Run: headless pygame with SDL's dummy video driver; simulated clock (each Clock.tick advances the game by its frame time, no real sleeping); random seed 0; keys injected as events and as key.get_pressed() state; no mouse input.
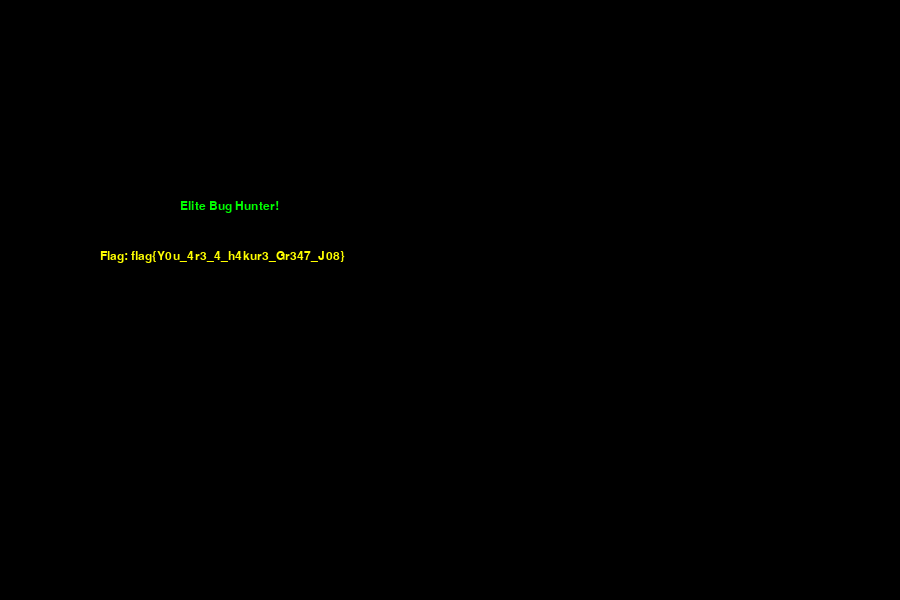
Frame 1 of 1 · flips 1–60 · no input (game ended)

The pygame program that drew these frames:

# Responsible Disclosure
import pygame as pg
import sys

pg.init()

# --- Constants ---
WIDTH, HEIGHT = 900, 600
screen = pg.display.set_mode((WIDTH, HEIGHT))
pg.display.set_caption("Responsible Disclosure")

font = pg.font.SysFont("Consolas", 18)

bugs = 100_000_000_000
target_score = 100_000_000

enc = [108, 102, 111, 103, 113, 81, 38, 109, 117, 46,
       104, 43, 125, 86, 117, 110, 94, 103, 155, 152, 89,
       107, 125, 168, 105, 110, 117, 95, 64, 106, 126, 181]

def decrypt_flag(token):
    return ''.join([chr((val ^ (token + i)) - i) for i, val in enumerate(enc)])

def show_victory():
    tokentemp = 100_000_000
    while tokentemp >= (target_score + 2**20):
        tokentemp -= 2**20
    token = tokentemp // 10**7
    flag = decrypt_flag(token)
    print("Flag:", flag) 
    screen.fill((0, 0, 0))
    screen.blit(font.render("Elite Bug Hunter!", True, (0, 255, 0)), (180, 200))
    screen.blit(font.render(f"Flag: {flag}", True, (255, 255, 0)), (100, 250))
    pg.display.flip()
    pg.time.wait(10000)
    pg.quit()
    sys.exit()


show_victory()
